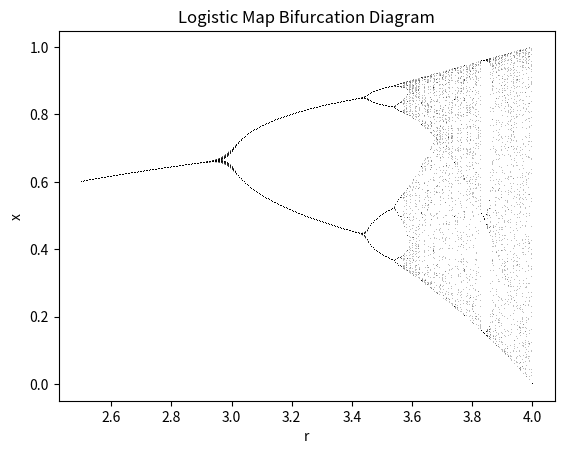

Python code for this plot:
import matplotlib.pyplot as plt

def logistic_map(r, x0, steps):
    results = []
    x = x0
    for _ in range(steps):
        x = r * x * (1 - x)
        results.append(x)
    return results

def plot_chaos(start=2.5, end=4.0, step=0.005):
    x0 = 0.5
    steps = 100
    for r in [round(r, 3) for r in frange(start, end, step)]:
        values = logistic_map(r, x0, steps)[-50:]  # plot last 50 values
        plt.plot([r]*len(values), values, ',k', alpha=0.25)
    plt.title("Logistic Map Bifurcation Diagram")
    plt.xlabel("r")
    plt.ylabel("x")
    plt.show()

def frange(start, stop, step):
    while start < stop:
        yield start
        start += step

plot_chaos()
